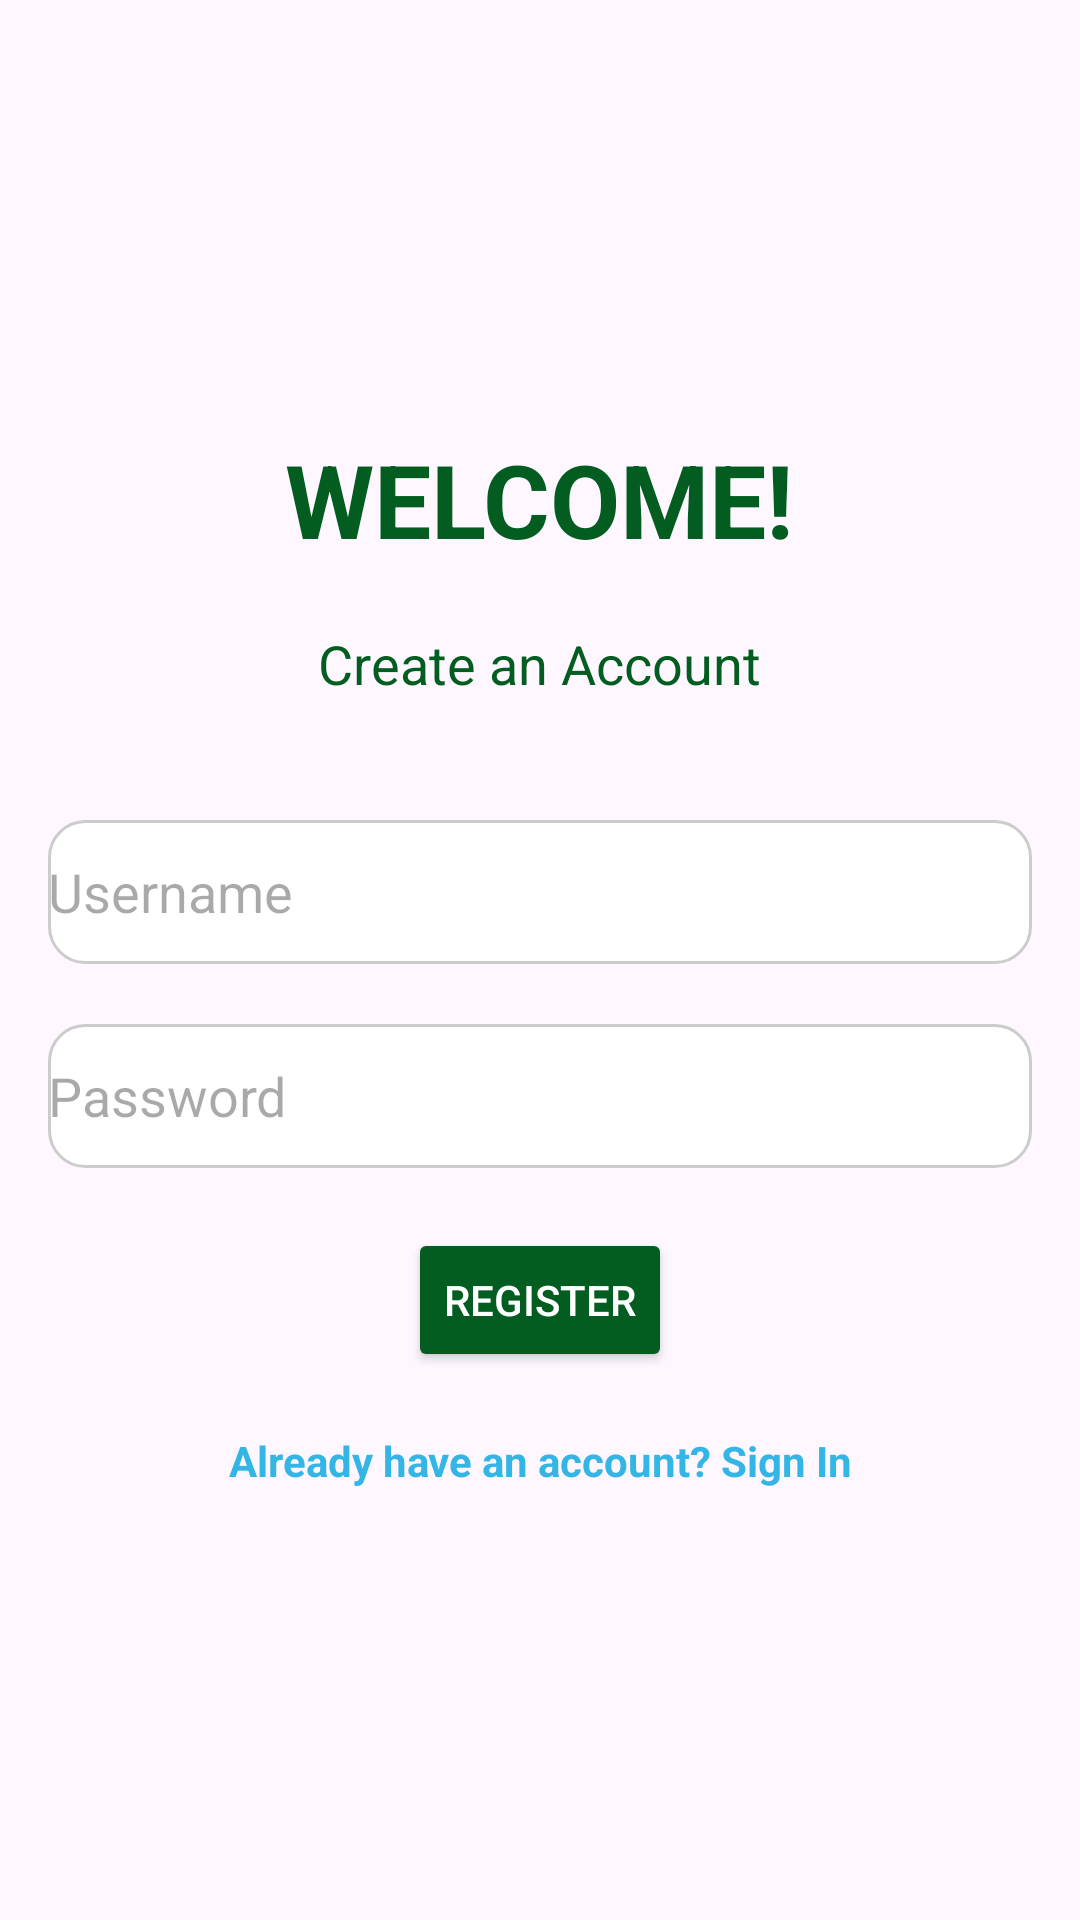

Here is an Android app screen rendered from its layout file. Give the layout XML and the strings, colors and styles it references.
<!-- AndroidManifest.xml: application theme Theme.FarmApplication -->
<!-- res/layout/activity_register.xml -->
<?xml version="1.0" encoding="utf-8"?>
<LinearLayout xmlns:android="http://schemas.android.com/apk/res/android"
    android:layout_width="match_parent"
    android:layout_height="match_parent"
    android:orientation="vertical"
    android:padding="16dp"
    android:gravity="center"
    android:background="@drawable/login"
    android:weightSum="1">

    <TextView
        android:id="@+id/textView"
        android:layout_width="wrap_content"
        android:layout_height="wrap_content"
        android:text="@string/welcome"
        android:textColor="@color/green"
        android:textSize="34sp"
        android:textStyle="bold"
        android:layout_marginBottom="20dp"
        android:gravity="center"/>

    <TextView
        android:id="@+id/textView2"
        android:layout_width="wrap_content"
        android:layout_height="wrap_content"
        android:text="@string/create_an_account"
        android:textColor="@color/green"
        android:textSize="18sp"
        android:layout_marginBottom="40dp"
        android:gravity="center"/>

    <EditText
        android:id="@+id/username"
        android:layout_width="match_parent"
        android:layout_height="wrap_content"
        android:layout_marginBottom="20dp"
        android:ems="10"
        android:textColor="@color/black"
        android:hint="Username"
        android:background="@drawable/custom_edittext"
        android:inputType="text"
        android:minHeight="48dp" />

    <EditText
        android:id="@+id/password"
        android:layout_width="match_parent"
        android:layout_height="wrap_content"
        android:layout_marginBottom="20dp"
        android:ems="10"
        android:hint="@string/password"
        android:textColor="@color/black"
        android:background="@drawable/custom_edittext"
        android:inputType="numberPassword"
        android:minHeight="48dp" />

    <Button
        android:id="@+id/register"
        android:layout_width="wrap_content"
        android:layout_height="wrap_content"
        android:text="@string/register"
        android:textColor="@color/white"
        android:backgroundTint="@color/green"
        android:layout_marginBottom="20dp"/>

    <TextView
        android:id="@+id/switchToLogin"
        android:layout_width="wrap_content"
        android:layout_height="wrap_content"
        android:text="@string/already_have_an_account_sign_in"
        android:textColor="@android:color/holo_blue_light"
        android:textStyle="bold"
        android:gravity="center" />
</LinearLayout>
<!-- resources referenced by this layout -->
<resources>
  <color name="black">#FF000000</color>
  <color name="green">#035c20
      </color>
  <color name="white">#FFFFFFFF</color>
  <!-- drawable custom_edittext (drawable) -->
  <?xml version="1.0" encoding="utf-8"?>
      <shape xmlns:android="http://schemas.android.com/apk/res/android">
          <solid android:color="#FFFFFFFF"/> 
          <corners android:radius="12dp" /> 
          <stroke android:width="1dp" android:color="#CCCCCC" /> 
      </shape>
  <string name="already_have_an_account_sign_in">Already have an account? Sign In</string>
  <string name="create_an_account">Create an Account</string>
  <string name="password">Password</string>
  <string name="register">Register</string>
  <string name="welcome">WELCOME!</string>
  <style name="Theme.FarmApplication" parent="Base.Theme.FarmApplication" />
  <style name="Base.Theme.FarmApplication" parent="Theme.Material3.DayNight.NoActionBar">
          
          
      </style>
</resources>
